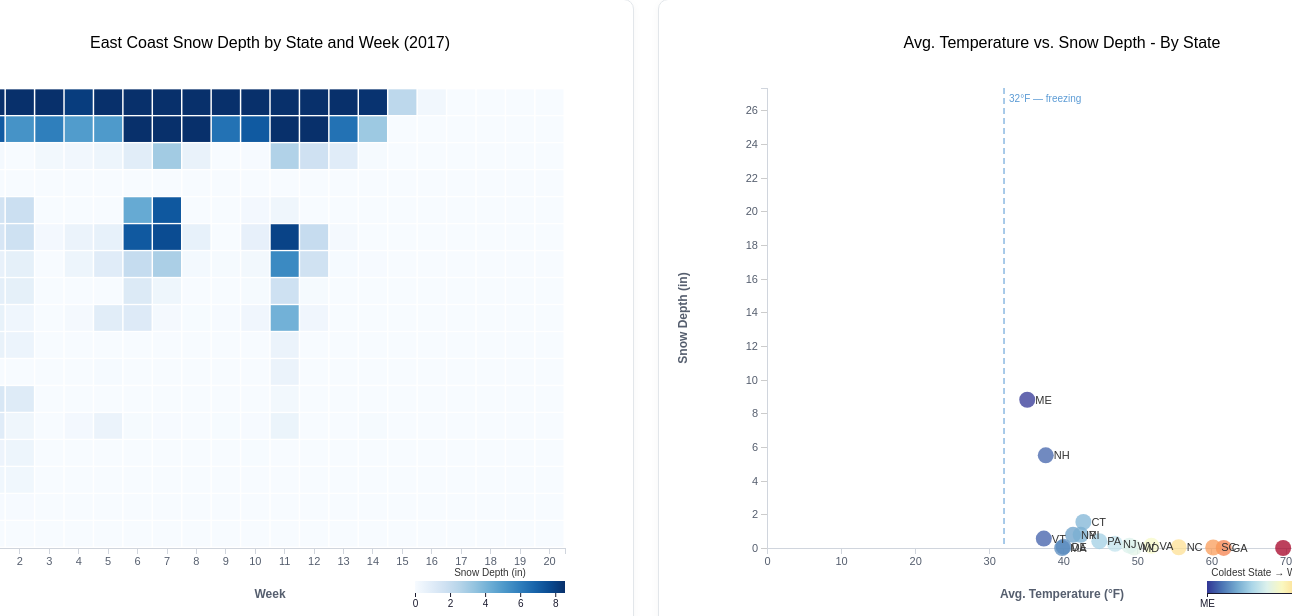
D3 v7 page, settled after 480 driven frames (8 s of simulated time); the page loaded 1 data file(s).


// ── js/script.js
// set up dimens. and margins
const margin = { top: 80, right: 60, bottom: 60, left: 100 };
const height = 600 - margin.top - margin.bottom;
const heatmapWidth = 750 - margin.left - margin.right;
const scatterWidth = 750 - margin.left - margin.right;

// global vars.
const statesOrder = ['ME', 'NH', 'VT', 'MA', 'RI', 'CT', 'NY', 'NJ', 'PA', 'DE', 'MD', 'VA', 'WV', 'NC', 'SC', 'GA', 'FL'];
const t = 400; // ms delay for transitions
let xScale, yScale, xScatter, yScatter, colorScale;
let allData = [];

// create heatmap SVG
const svg = d3.select('#heatmap')
    .append('svg')
    .attr('width', heatmapWidth + margin.left + margin.right)
    .attr('height', height + margin.top + margin.bottom)
    .append('g')
    .attr('transform', `translate(${margin.left},${margin.top})`);

// create scatterplot SVG
const svg2 = d3.select('#scplot')
    .append('svg')
    .attr('width', scatterWidth + margin.left + margin.right)
    .attr('height', height + margin.top + margin.bottom)
    .append('g')
    .attr('transform', `translate(${margin.left},${margin.top})`);

// setting axis scales
xScale = d3.scaleBand()
    .domain(d3.range(1, 21))
    .range([0, heatmapWidth])
    .padding(0.05);

yScale = d3.scaleBand()
    .domain(statesOrder)
    .range([0, height])
    .padding(0.05);

// drawing the axis
svg.append('g')
    .attr('class', 'x-axis')
    .attr('transform', `translate(0, ${height})`)
    .call(d3.axisBottom(xScale));

svg.append('g')
    .attr('class', 'y-axis')
    .call(d3.axisLeft(yScale));

// labeling chart and axis

// titles
svg.append('text')
    .attr('x', heatmapWidth / 2)
    .attr('y', -40)
    .attr('text-anchor', 'middle')
    .attr('class', 'chart-title')
    .text('East Coast Snow Depth by State and Week (2017)');

svg2.append('text')
    .attr('x', scatterWidth / 2)
    .attr('y', -40)
    .attr('text-anchor', 'middle')
    .attr('class', 'chart-title')
    .text('Avg. Temperature vs. Snow Depth - By State');

// heatmap
svg.append('text')
    .attr('x', heatmapWidth / 2)
    .attr('y', height + margin.bottom - 10)
    .attr('text-anchor', 'middle')
    .attr('class', 'axis-label')
    .text('Week');

svg.append('text')
    .attr('transform', 'rotate(-90)')
    .attr('x', -height / 2)
    .attr('y', -margin.left + 20)
    .attr('text-anchor', 'middle')
    .attr('class', 'axis-label')
    .text('State');

// scatterplot
svg2.append('text')
    .attr('x', scatterWidth / 2)
    .attr('y', height + margin.bottom - 10)
    .attr('text-anchor', 'middle')
    .attr('class', 'axis-label')
    .text('Avg. Temperature (°F)');

svg2.append('text')
    .attr('transform', 'rotate(-90)')
    .attr('x', -height / 2)
    .attr('y', -margin.left + 20)
    .attr('text-anchor', 'middle')
    .attr('class', 'axis-label')
    .text('Snow Depth (in)');

// brushing 
const brush = d3.brushX()
    .extent([[0, 0], [heatmapWidth, height]])
    .on('brush end', brushed);

// tooltips
const tooltip = d3.select('#tooltip');

// load csv and transform data
function init() {
    d3.csv("./data/east_coast_weather.csv", d => ({
        state: d.state,
        week: +d.week,
        snwd: +d.SNWD,
        tavg: +d.TAVG,
        snwf: +d.SNOW
    }))
        .then(data => {
            console.log(data); // debug
            allData = data.filter(d => d.week <= 20);

            const snwdValues = allData.map(d => d.snwd).sort(d3.ascending);
            const p95 = snwdValues[Math.floor(snwdValues.length * 0.95)];

            // setting scales that need data
            colorScale = d3.scaleSequential()
                .domain([0, p95])
                .interpolator(d3.interpolateBlues);

            xScatter = d3.scaleLinear()
                .domain(d3.extent(allData, d => d.tavg))
                .range([0, scatterWidth]);

            yScatter = d3.scaleLinear()
                .domain(d3.extent(allData, d => d.snwd))
                .range([height, 0]);
            // heatmap legend
            const legendWidth = 150, legendHeight = 12;

            const legendSvg = svg.append('g')
                .attr('class', 'heatmap-legend')
                .attr('transform', `translate(${heatmapWidth - legendWidth}, ${height + margin.bottom - 27})`);

            const defs = svg.append('defs');
            const linearGradient = defs.append('linearGradient')
                .attr('id', 'snow-gradient');

            linearGradient.selectAll('stop')
                .data(d3.range(0, 1.01, 0.1))
                .enter().append('stop')
                .attr('offset', d => `${d * 100}%`)
                .attr('stop-color', d => colorScale(d * p95));

            legendSvg.append('rect')
                .attr('width', legendWidth)
                .attr('height', legendHeight)
                .style('fill', 'url(#snow-gradient)');

            const legendScale = d3.scaleLinear()
                .domain([0, p95])
                .range([0, legendWidth]);

            legendSvg.append('g')
                .attr('transform', `translate(0, ${legendHeight})`)
                .call(d3.axisBottom(legendScale).ticks(5).tickSize(4))
                .select('.domain').remove();

            legendSvg.append('text')
                .attr('x', legendWidth / 2)
                .attr('y', -5)
                .attr('text-anchor', 'middle')
                .style('font-size', '10px')
                .style('fill', '#333')
                .text('Snow Depth (in)');

            svg2.append('g')
                .attr('class', 'x-axis')
                .attr('transform', `translate(0, ${height})`)
                .call(d3.axisBottom(xScatter));

            svg2.append('g')
                .attr('class', 'y-axis')
                .call(d3.axisLeft(yScatter));

            svg.selectAll('.cell')
                .data(allData)
                .enter()
                .append('rect')
                .attr('class', 'cell')
                .attr('x', d => xScale(d.week))
                .attr('y', d => yScale(d.state))
                .attr('width', xScale.bandwidth())
                .attr('height', yScale.bandwidth())
                .attr('fill', d => colorScale(d.snwd))

            
                // tooltips -- mouse hovering & the works
                .on('mouseover', function (event, d) {
                    tooltip.style('display', 'block')
                        .html(`
                        <strong>${d.state}</strong> — Week ${d.week}<br/>
                        Snow Depth: ${d.snwd.toFixed(2)} in<br/>
                        Avg. Temp: ${d.tavg.toFixed(1)} °F<br/>
                        Snowfall: ${d.snwf.toFixed(2)} in
                    `)
                        .style('left', (event.pageX + 10) + 'px')
                        .style('top', (event.pageY - 28) + 'px');
                })
                .on('mouseout', function () {
                    tooltip.style('display', 'none');
                });
            // drawing the brush
            svg.append('g')
                .attr('class', 'brush')
                .call(brush);

            svg.on('dblclick', function () {
                const selectedState = d3.select('#stateFilter').property('value');
                svg.select('.brush').call(brush.move, null);
    
                if (selectedState === 'all') {
                    svg.selectAll('.cell').style('stroke', 'none').style('stroke-width', '0');
                } else {
                    svg.selectAll('.cell')
                    .style('stroke', 'none')
                        .style('stroke-width', '0')
                        .style('opacity', d => d.state === selectedState ? 1 : 0.05);
                    svg.selectAll('.cell')
                        .filter(d => d.state === selectedState)
                        .style('stroke', '#f0a500')
                        .style('stroke-width', '0.75px');
                }
            });

            // please let me see tooltips again...
            svg.select('.brush .overlay')
                .on('mousemove', function (event) {
                    const [mx, my] = d3.pointer(event);
                    const week = xScale.domain().find(w => {
                        const x = xScale(w);
                        return mx >= x && mx <= x + xScale.bandwidth();
                    });
                    const state = yScale.domain().find(s => {
                        const y = yScale(s);
                        return my >= y && my <= y + yScale.bandwidth();
                    });
                    if (week && state) {
                        const d = allData.find(r => r.week === week && r.state === state);
                        if (d) {
                            tooltip.style('display', 'block')
                                .html(`
                            <strong>${d.state}</strong> — Week ${d.week}<br/>
                            Snow Depth: ${d.snwd.toFixed(2)} in<br/>
                            Avg. Temp: ${d.tavg.toFixed(1)} °F<br/>
                            Snowfall: ${d.snwf.toFixed(2)} in
                        `)
                                .style('left', (event.pageX + 10) + 'px')
                                .style('top', (event.pageY - 28) + 'px');
                        }
                    }
                })
                .on('mouseleave', function () {
                    tooltip.style('display', 'none');
                });

            const scatterData = stateAggregate(allData, 1, 5);
            console.log(scatterData); // verify it looks right -> it does

            // drawing scatterplot dots
            updateScatter(1, 20);

            // filled state dropdown
            d3.select('#stateFilter')
                .selectAll('option.state-option')
                .data(statesOrder)
                .enter()
                .append('option')
                .attr('class', 'state-option')
                .attr('value', d => d)
                .text(d => d);

            // event listener for when state is chosen from the dropdown
            d3.select('#stateFilter').on('change', function () {
                const selected = d3.select(this).property('value');

                if (selected === 'all') {
                    svg.selectAll('.cell')
                        .interrupt()
                        .transition()
                        .duration(t)
                        .ease(d3.easeCubicOut)
                        .style('opacity', 1)
                        .style('stroke', 'none')
                        .style('stroke-width', '0');
                    svg2.selectAll('.dot')
                        .transition()
                        .duration(t)
                        .ease(d3.easeCubicOut)
                        .attr('r', 8);
                } else {
                    svg.selectAll('.cell')
                        .interrupt()
                        .transition()
                        .duration(t)
                        .ease(d3.easeCubicOut)
                        .style('opacity', d => d.state === selected ? 1 : 0.05)
                        .style('stroke', d => d.state === selected ? '#f0a500' : 'none')
                        .style('stroke-width', d => d.state === selected ? '0.75px' : '0');
                    svg2.selectAll('.dot')
                        .interrupt()
                        .transition()
                        .duration(t)
                        .ease(d3.easeCubicOut)
                        .attr('r', d => d.state === selected ? 24 : 8);
                }
            });
        })
        .catch(error => console.error('Error loading data:', error))
}

// more brushing
function brushed(event) {
    const selection = event.selection; // gives [x0, x1] in px
    const selectedState = d3.select('#stateFilter').property('value');

    if (!selection) {
        const selectedState = d3.select('#stateFilter').property('value');
        if (selectedState === 'all') {
            svg.selectAll('.cell').style('opacity', 1).style('stroke', 'none').style('stroke-width', '0');
        } else {
            svg.selectAll('.cell')
                .style('stroke', 'none').style('stroke-width', '0')
                .style('opacity', d => d.state === selectedState ? 1 : 0.05);
            svg.selectAll('.cell')
                .filter(d => d.state === selectedState)
                .style('stroke', '#f0a500').style('stroke-width', '0.75px');
        }
        updateScatter(1, 20);
        return;
    }

    // convert pixels back to week numbers
    const [x0, x1] = selection;
    const weeks = xScale.domain().filter(week => {
        const barStart = xScale(week);
        const barEnd = barStart + xScale.bandwidth();
        return barStart <= x1 && barEnd >= x0;
    });

    // updating the scatterpot when brushed
    updateScatter(d3.min(weeks), d3.max(weeks));

    svg.selectAll('.cell')
        .style('stroke', d => {
            if (d.state === selectedState && selectedState !== 'all' && weeks.includes(d.week)) return '#f0a500';
            if (d.state === selectedState && selectedState !== 'all') return '#f0a500';
            if (weeks.includes(d.week)) return '#1a1a2e';
            return 'none';
        })
        .style('stroke-width', d => {
            if (d.state === selectedState && selectedState !== 'all' && weeks.includes(d.week)) return '1.75px';
            if (d.state === selectedState && selectedState !== 'all') return '0.75px';
            if (weeks.includes(d.week)) return '0.5px';
            return '0';
        })
        .style('opacity', d => {
            if (selectedState === 'all') return 1;
            return d.state === selectedState ? 1 : 0.05;
        });

    console.log(weeks); // debug
}

// scatterplot data aggregation
// ex. arr structure thats returned: [{state: 'ME', tavg: 25.3, snwd: 12.1 ... }]
function stateAggregate(data, weekMin, weekMax) {
    const filtered = data.filter(d => d.week >= weekMin && d.week <= weekMax);
    const rolled = d3.rollup(filtered, v => ({
        tavg: d3.mean(v, d => d.tavg),
        snwd: d3.mean(v, d => d.snwd)
    }),
        d => d.state
    );

    return Array.from(rolled, ([state, values]) => ({ state, ...values }));
}

// updating scatterplot when brush selection changes
function updateScatter(weekMin, weekMax) {
    const scatterData = stateAggregate(allData, weekMin, weekMax);
    const selected = d3.select('#stateFilter').property('value');
    const tempColorScale = d3.scaleSequential()
        .domain(d3.extent(scatterData, d => d.tavg).reverse())
        .interpolator(d3.interpolateRdYlBu); // warm to cold (red to blue)
    
    if (!scatterData || scatterData.length === 0) return;

    // freezing point line for visualization aid
    svg2.selectAll('.freeze-line').remove();
    svg2.append('line')
        .attr('class', 'freeze-line')
        .attr('x1', xScatter(32))
        .attr('x2', xScatter(32))
        .attr('y1', 0)
        .attr('y2', height)
        .style('stroke', '#5b9bd5')
        .style('stroke-width', '1.5px')
        .style('stroke-dasharray', '6,4')
        .style('opacity', 0.7);

    svg2.selectAll('.freeze-label').remove();
    svg2.append('text')
        .attr('class', 'freeze-label')
        .attr('x', xScatter(32) + 5)
        .attr('y', 14)
        .style('font-size', '10px')
        .style('fill', '#5b9bd5')
        .text('32°F — freezing');
    
    // scatterplot color legend
    if (scatterData.length > 0) {
    svg2.selectAll('.scatter-legend').remove();
    const sLegendWidth = 150, sLegendHeight = 12;
    const [tMin, tMax] = d3.extent(scatterData, d => d.tavg);

    const sLegend = svg2.append('g')
        .attr('class', 'scatter-legend')
        .attr('transform', `translate(${scatterWidth - sLegendWidth}, ${height + margin.bottom - 27})`);
    const sGradientId = 'temp-gradient';
    let sDefs = svg2.select('defs');
    if (sDefs.empty()) sDefs = svg2.append('defs');

    sDefs.selectAll(`#${sGradientId}`).remove();
    const sGradient = sDefs.append('linearGradient')
        .attr('id', sGradientId);

    sGradient.selectAll('stop')
        .data(d3.range(0, 1.01, 0.1))
        .enter().append('stop')
        .attr('offset', d => `${d * 100}%`)
        .attr('stop-color', d => tempColorScale(
        d3.extent(scatterData, s => s.tavg)[0] + 
        d * (d3.extent(scatterData, s => s.tavg)[1] - d3.extent(scatterData, s => s.tavg)[0])
    ));


    sLegend.append('rect')
        .attr('width', sLegendWidth)
        .attr('height', sLegendHeight)
        .style('fill', `url(#${sGradientId})`);

    const sLegendScale = d3.scaleLinear()
        .domain([tMin, tMax])  
        .range([0, sLegendWidth]);
    const [coldState, , , warmState] = [
        scatterData.reduce((a, b) => a.tavg < b.tavg ? a : b).state,
        null, null,
        scatterData.reduce((a, b) => a.tavg > b.tavg ? a : b).state
    ];
    sLegend.append('g')
        .attr('transform', `translate(0, ${sLegendHeight})`)
        .call(d3.axisBottom(sLegendScale).tickValues([tMin, tMax]).tickSize(4).tickFormat(d => 
    d === tMin ? coldState : warmState))

    sLegend.append('text')
        .attr('x', sLegendWidth / 2)
        .attr('y', -5)
        .attr('text-anchor', 'middle')
        .style('font-size', '10px')
        .style('fill', '#333')
        .text('Coldest State → Warmest State');
    }
    svg2.selectAll('.dot')
        .data(scatterData, d => d.state) // binds data to existing dots by state name
        .join('circle') // enter, update, exit for new dots
        .attr('class', 'dot')
        .on('mouseover', function(event, d) {
            tooltip.style('display', 'block')
            .html(`
                <strong>${d.state}</strong><br/>
                Avg. Temp: ${d.tavg.toFixed(1)} °F<br/>
                Snow Depth: ${d.snwd.toFixed(2)} in
            `)
        .style('left', (event.pageX + 10) + 'px')
        .style('top', (event.pageY - 28) + 'px');
        })
        .on('mouseout', function() {
            tooltip.style('display', 'none');
        })
        .transition()
        .duration(t)
        .ease(d3.easeCubicOut)
        .attr('cx', d => xScatter(d.tavg))
        .attr('cy', d => yScatter(d.snwd))
        .attr('r', d => d.state === selected ? 24 : 8)
        .attr('fill', d => tempColorScale(d.tavg))
        .attr('opacity', 0.75)

    svg2.selectAll('.dot-label')
        .data(scatterData, d => d.state)
        .join('text')
        .attr('class', 'dot-label')
        .transition()
        .duration(t)
        .ease(d3.easeCubicOut)
        .attr('x', d => xScatter(d.tavg) + 8)
        .attr('y', d => yScatter(d.snwd) + 4)
        .text(d => d.state)
        .style('font-size', '11px')
        .style('fill', '#333');
}

window.addEventListener('load', init);


### data: data/east_coast_weather.csv
state, week, SNWD, TAVG, SNOW
CT, 1, 1.391, 30.78, 0.7846
CT, 2, 1.76, 32.69, 0.1153
CT, 3, 0.1687, 38.31, 0.0
CT, 4, 0.5197, 38.72, 0.1434
CT, 5, 0.6723, 30.37, 0.3937
CT, 6, 7.226, 31.56, 2.475
CT, 7, 7.649, 34.71, 0.008436
CT, 8, 0.68, 45.5, 0.0
CT, 9, 0.0, 36.99, 0.0
CT, 10, 0.7043, 35.28, 0.4499
CT, 11, 7.932, 29.4, 1.634
CT, 12, 2.056, 37.77, 0.0
CT, 13, 0.1476, 41.81, 0.1069
CT, 14, 0.0, 46.18, 0.0
CT, 15, 0.0, 56.75, 0.0
CT, 16, 0.0, 53.29, 0.0
CT, 17, 0.0, 58.9, 0.0
CT, 18, 0.0, 56.4, 0.0
CT, 19, 0.0, 51.35, 0.0
CT, 20, 0.0, 67.49, 0.0
CT, 21, 0.0, 60.08, 0.0
CT, 22, 0.0, 61.1, 0.0
CT, 23, 0.0, 63.59, 0.0
CT, 24, 0.0, 73.35, 0.0
CT, 25, 0.0, 75.28, 0.0
CT, 26, 0.0, 71.93, 0.0
CT, 27, 0.0, 73.43, 0.0
CT, 28, 0.0, 73.58, 0.0
CT, 29, 0.0, 78.56, 0.0
CT, 30, 0.0, 68.18, 0.0
CT, 31, 0.0, 74.06, 0.0
CT, 32, 0.0, 71.45, 0.0
CT, 33, 0.0, 74.44, 0.0
CT, 34, 0.0, 71.14, 0.0
CT, 35, 0.0, 63.05, 0.0
CT, 36, 0.0, 66.36, 0.0
CT, 37, 0.0, 69.48, 0.0
CT, 38, 0.0, 69.17, 0.0
CT, 52, 0.0, 41.0, 0.0
DE, 1, 0.6187, , 0.5737
DE, 2, 0.4499, , 0.0
DE, 3, 0.0, , 0.0
DE, 4, 0.0, , 0.02812
DE, 5, 0.0, 35.71, 0.04499
DE, 6, 0.0, 41.93, 0.1575
DE, 7, 0.0, 40.13, 0.0
DE, 8, 0.0, 49.87, 0.0
DE, 9, 0.0, 41.82, 0.0
DE, 10, 0.0, 42.72, 0.2137
DE, 11, 0.5062, 33.16, 0.2756
DE, 12, 0.0, 44.65, 0.0
DE, 13, 0.0, 48.74, 0.0
DE, 14, 0.0, 53.73, 0.0
DE, 15, 0.0, 61.67, 0.0
DE, 16, 0.0, 58.31, 0.0
DE, 17, 0.0, 64.01, 0.0
DE, 18, 0.0, 60.83, 0.0
DE, 19, 0.0, 54.14, 0.0
DE, 20, 0.0, 69.47, 0.0
DE, 21, 0.0, 63.17, 0.0
... 603 more rows